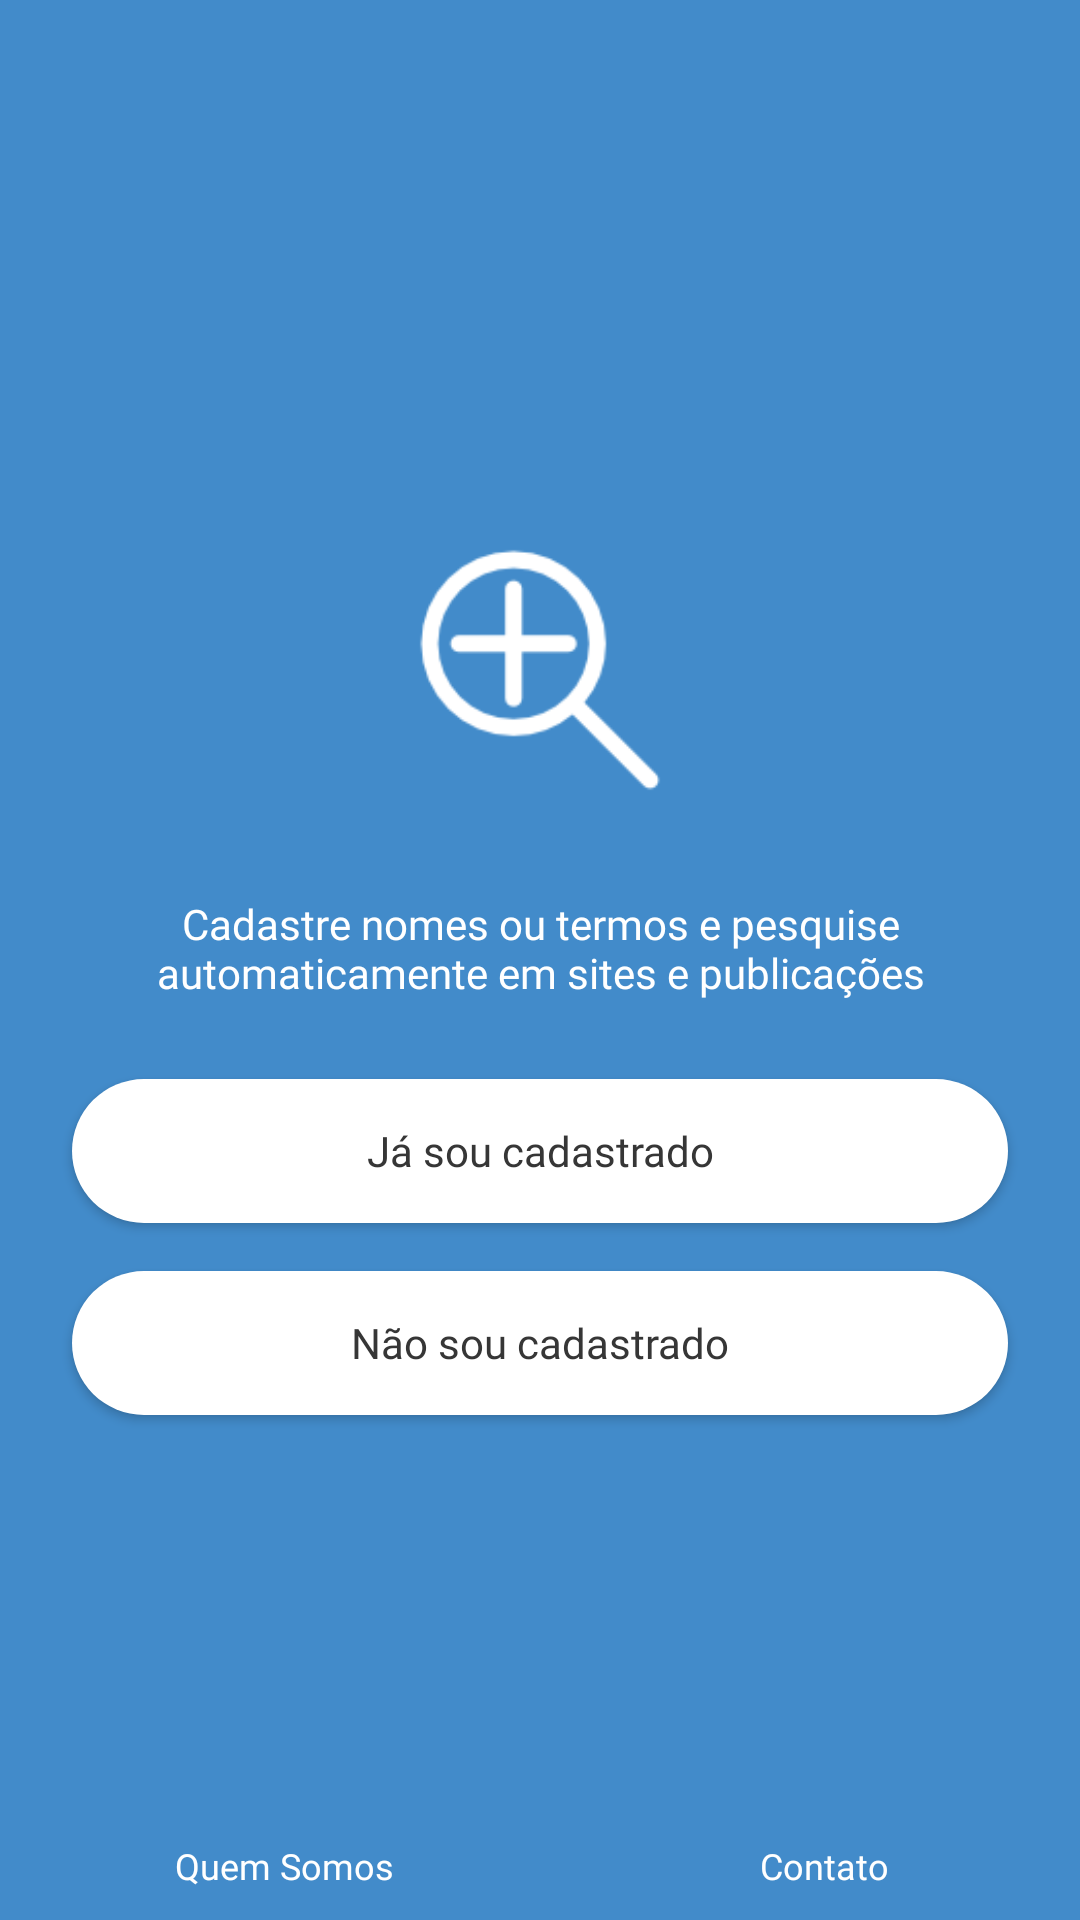

The Android layout XML behind this screen, and the referenced resources:
<!-- AndroidManifest.xml: application theme AppTheme -->
<!-- res/layout/view_intro.xml -->
<?xml version="1.0" encoding="UTF-8"?>
<RelativeLayout
    android:layout_height="match_parent"
    android:layout_width="match_parent"
    android:background="@color/colorPrimaryDark"
    xmlns:android="http://schemas.android.com/apk/res/android">

    <LinearLayout
        android:layout_width="match_parent"
        android:layout_height="wrap_content"
        android:layout_centerHorizontal="true"
        android:layout_centerVertical="true"
        android:orientation="vertical">

            <ImageView
                android:layout_height="120dp"
                android:layout_width="120dp"
                android:layout_gravity="center"
                android:src="@drawable/ic_icon_app_intro"
                android:tint="@color/colorWhite"
                android:padding="16dp"
                android:layout_marginBottom="5dp"/>

            <TextView
                android:layout_height="wrap_content"
                android:layout_width="match_parent"
                android:id="@+id/textview_intro"
                android:padding="10dp"
                android:layout_marginHorizontal="24dp"
                android:layout_marginBottom="16dp"
                android:text="@string/textview_intro"
                android:textColor="@color/colorWhite"
                android:gravity="center"
                android:fontFamily="@font/roboto"/>


            <Button
                android:id="@+id/button_intro_login"
                android:layout_width="match_parent"
                android:layout_height="wrap_content"
                android:background="@drawable/ripple_login"
                android:text="@string/button_intro_login"
                android:textColor="@color/colorDarkGray"
                android:textAllCaps="false"
                android:fontFamily="@font/roboto"
                android:layout_marginHorizontal="24dp"
                android:layout_marginBottom="16dp"/>

            <Button
                android:layout_width="match_parent"
                android:layout_height="wrap_content"
                android:id="@+id/button_intro_register"
                android:background="@drawable/ripple_login"
                android:text="@string/button_intro_register"
                android:textColor="@color/colorDarkGray"
                android:textAllCaps="false"
                android:fontFamily="@font/roboto"
                android:layout_marginHorizontal="24dp"
                android:layout_marginBottom="5dp"/>

    </LinearLayout>

    <LinearLayout
        android:orientation="horizontal"
        android:layout_alignParentBottom="true"
        android:layout_width="match_parent"
        android:layout_height="wrap_content"
        android:background="@color/colorPrimaryDark"
        android:weightSum="2">

        <LinearLayout
            android:id="@+id/button_quem_somos"
            android:layout_weight="1"
            android:orientation="horizontal"
            android:layout_gravity="center"
            android:gravity="center"
            android:layout_width="match_parent"
            android:layout_height="wrap_content"
            android:paddingVertical="10dp">

            <ImageView
                android:layout_width="wrap_content"
                android:layout_height="wrap_content"
                android:layout_gravity="center"
                android:src="@drawable/ic_persons"
                android:tint="@color/colorWhite"
                android:layout_marginRight="10dp"/>

            <TextView
                android:layout_width="wrap_content"
                android:layout_height="wrap_content"
                android:layout_gravity="center"
                android:text="@string/label_quem_somos_intro"
                android:textSize="12dp"
                android:textColor="@color/colorWhite"
                android:fontFamily="@font/roboto"/>

        </LinearLayout>

        <LinearLayout
            android:id="@+id/button_contact"
            android:layout_weight="1"
            android:orientation="horizontal"
            android:layout_gravity="center"
            android:gravity="center"
            android:layout_width="match_parent"
            android:layout_height="wrap_content"
            android:paddingVertical="10dp">

            <ImageView
                android:layout_width="wrap_content"
                android:layout_height="wrap_content"
                android:layout_gravity="center"
                android:src="@drawable/ic_mail_outline"
                android:layout_marginRight="10dp"
                android:tint="@color/colorWhite"/>

            <TextView
                android:layout_width="wrap_content"
                android:layout_height="wrap_content"
                android:gravity="center"
                android:text="@string/label_contact_intro"
                android:textSize="12dp"
                android:textColor="@color/colorWhite"
                android:fontFamily="@font/roboto"/>

        </LinearLayout>

    </LinearLayout>

</RelativeLayout>
<!-- resources referenced by this layout -->
<resources>
  <color name="colorDarkGray">#363636</color>
  <color name="colorPrimaryDark">#428bca</color>
  <color name="colorWhite">#FFFFFF</color>
  <!-- drawable ic_icon_app_intro: png bitmap (drawable, 2254 bytes) -->
  <!-- drawable ripple_login (drawable) -->
  <?xml version="1.0" encoding="utf-8"?>
  <ripple
      xmlns:android="http://schemas.android.com/apk/res/android"
      xmlns:tools="http://schemas.android.com/tools"
      android:color="@color/colorPrimary"
      tools:ignore="NewApi">
      <item>
          <shape android:shape="rectangle">
              <solid android:color="@color/colorWhite"/>
              <corners android:radius="50dp"/>
          </shape>
      </item>
  </ripple>
  <string name="button_intro_login">Já sou cadastrado</string>
  <string name="button_intro_register">Não sou cadastrado</string>
  <string name="label_contact_intro">Contato</string>
  <string name="label_quem_somos_intro">Quem Somos</string>
  <string name="textview_intro">Cadastre nomes ou termos e pesquise automaticamente em sites e publicações</string>
  <style name="AppTheme" parent="android:Theme.DeviceDefault.Light.NoActionBar">
          <item name="colorPrimary">@color/colorPrimary</item>
          <item name="colorPrimaryDark">@color/colorPrimaryDark</item>
          <item name="colorAccent">@color/colorBlack</item>
          <item name="android:statusBarColor" tools:ignore="NewApi">@color/colorPrimaryDark</item>
      </style>
  <color name="colorPrimary">#428bca</color>
  <color name="colorBlack">#000000</color>
</resources>
